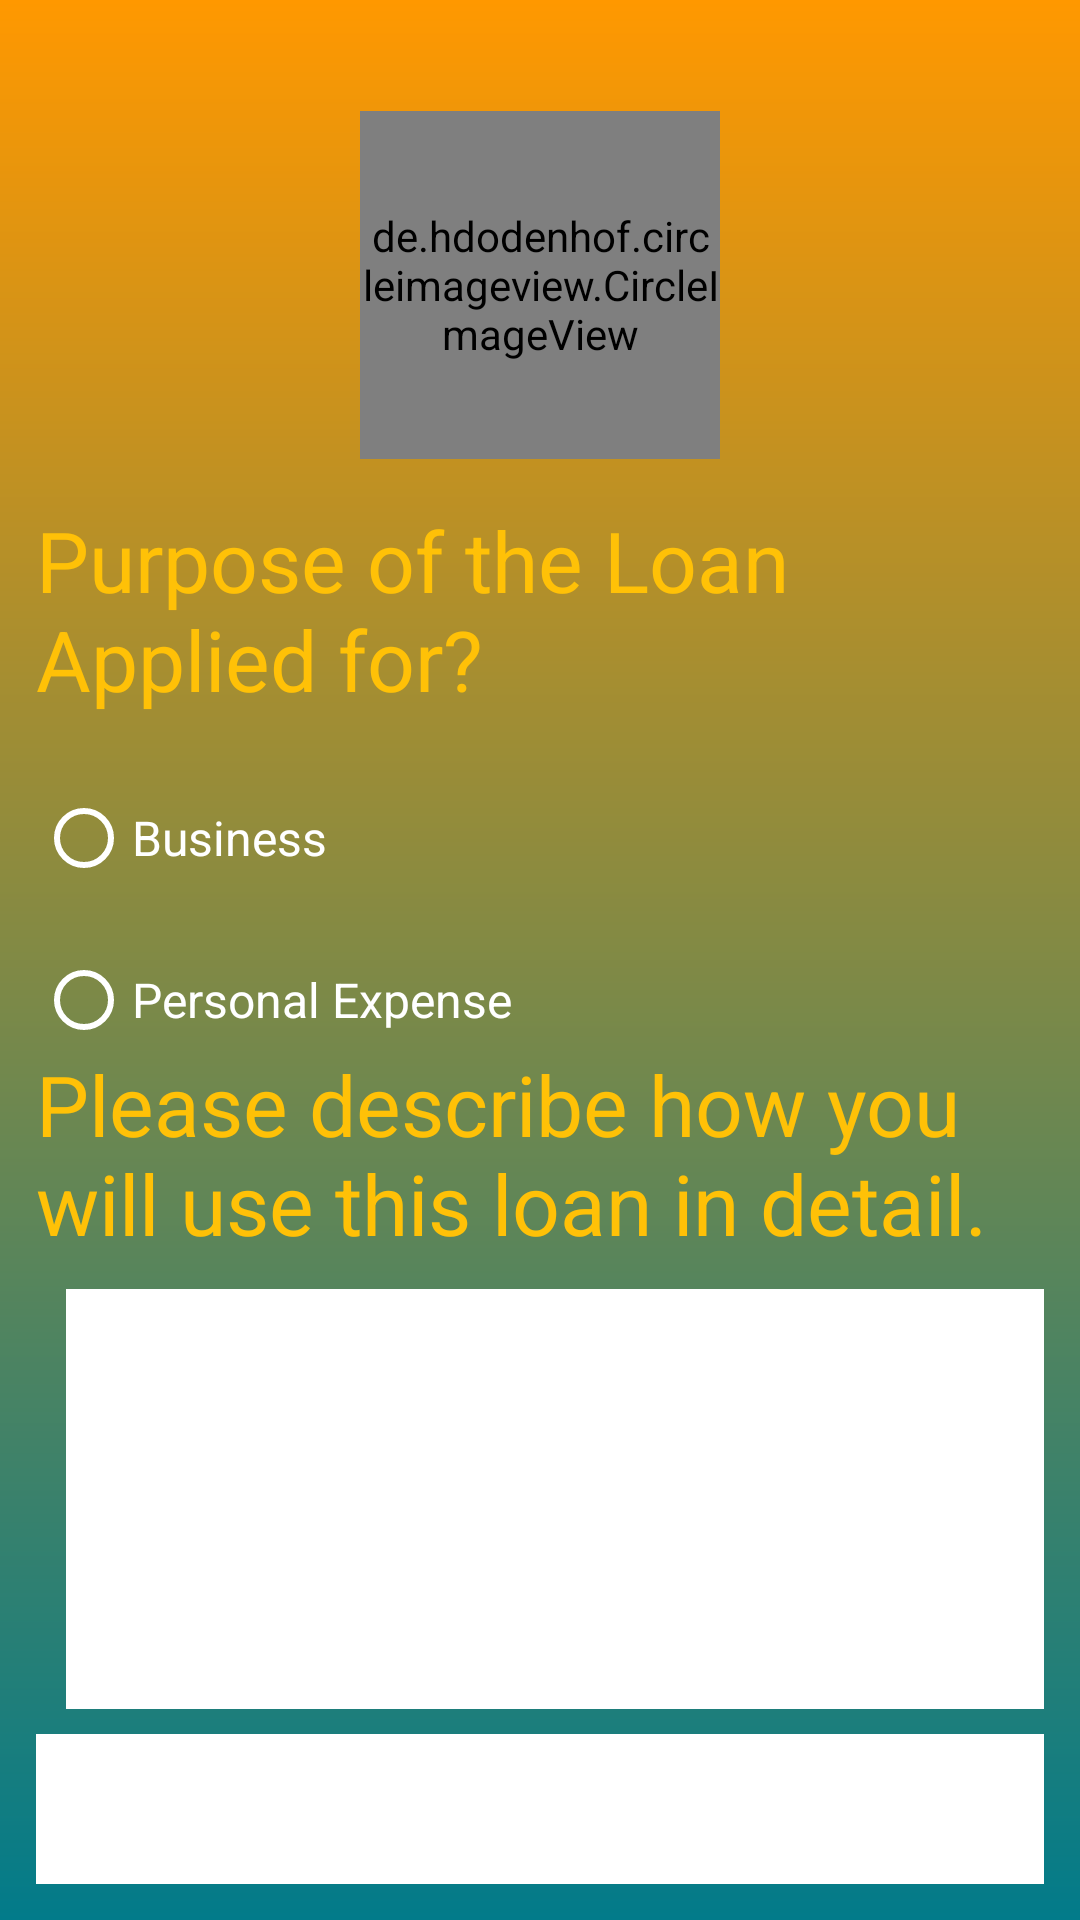

Layout XML and referenced resources for this Android screen:
<!-- AndroidManifest.xml: application theme Theme.KopaPlus -->
<!-- res/layout/activity_applyloans4.xml -->
<?xml version="1.0" encoding="utf-8"?>
<RelativeLayout xmlns:android="http://schemas.android.com/apk/res/android"
    xmlns:app="http://schemas.android.com/apk/res-auto"
    android:layout_width="match_parent"
    android:layout_height="match_parent"
    android:padding="12dp"
    android:background="@drawable/grad_bg">

    <androidx.core.widget.NestedScrollView
        android:layout_width="match_parent"
        android:layout_height="match_parent"
        android:layout_marginTop="25dp"
        android:layout_above="@id/banner_container"
        android:fillViewport="true">

        <LinearLayout
            android:layout_width="match_parent"
            android:layout_height="wrap_content"
            android:orientation="vertical">

            <de.hdodenhof.circleimageview.CircleImageView
                android:id="@+id/imgView_logo"
                android:layout_width="120dp"
                android:layout_height="116dp"
                android:layout_alignParentTop="true"
                android:layout_centerHorizontal="true"
                android:layout_gravity="center"
                android:background="@drawable/edd"
                android:scaleType="centerCrop"
                android:src="@mipmap/ic_launcher_round" />

            <TextView
                android:id="@+id/textView8"
                android:layout_width="match_parent"
                android:layout_height="wrap_content"
                android:layout_marginTop="15dp"
                android:layout_marginBottom="15dp"
                android:paddingBottom="10dp"
                android:text="Purpose of the Loan Applied for?"
                android:textColor="@color/purple_200"
                android:textSize="28sp"
                app:fontFamily="@font/josen" />

            <TableRow
                android:layout_width="match_parent"
                android:layout_height="54dp">

                <RadioButton
                    android:id="@+id/radioOwn1"
                    android:layout_width="wrap_content"
                    android:layout_height="wrap_content"
                    android:text="Business"
                     android:buttonTint="@color/white"
                    android:textColor="@color/colorWhite"
                    android:textSize="16sp"
                    app:fontFamily="@font/josen" />
            </TableRow>

            <RadioButton
                android:id="@+id/radioOwn2"
                android:layout_width="wrap_content"
                android:layout_height="wrap_content"
                android:text="Personal Expense"
                android:textColor="@color/colorWhite"
                android:textSize="16sp"
                android:buttonTint="@color/white"
                app:fontFamily="@font/josen" />

            <TextView
                android:id="@+id/textView5"
                android:layout_width="match_parent"
                android:layout_height="wrap_content"
                android:paddingBottom="10dp"
                android:text="Please describe how you will use this loan in detail."
                android:textColor="@color/purple_200"
                android:textSize="28sp"
                app:fontFamily="@font/josen" />

            <TableRow
                android:layout_width="match_parent"
                android:layout_height="150dp"
                android:paddingBottom="10dp">

                <EditText
                    android:id="@+id/editText"
                    android:layout_width="365dp"
                    android:layout_height="match_parent"
                    android:layout_marginLeft="10dp"
                    android:background="@color/colorWhite"
                    android:ems="10"
                    android:inputType="textPersonName"
                    android:textColor="@color/edit_text" />
            </TableRow>

            <TableRow
                android:layout_width="match_parent"
                android:layout_height="61dp"
                android:layout_marginTop="15dp">

                <Button
                    android:id="@+id/button"
                    android:layout_width="152dp"
                    android:layout_height="wrap_content"
                    android:layout_marginRight="25dp"
                    android:background="@drawable/curve_bg_btncolor"
                    android:onClick="back"
                    android:text="Back"
                    android:textColor="@android:color/background_light" />

                <Button
                    android:id="@+id/button2"
                    android:layout_width="193dp"
                    android:layout_height="wrap_content"
                    android:layout_gravity="right"
                    android:background="@drawable/curve_bg_btncolor"
                    android:onClick="next"
                    android:text="Next"
                    android:textColor="@android:color/background_light" />
            </TableRow>
        </LinearLayout>
    </androidx.core.widget.NestedScrollView>
    <LinearLayout
        android:id="@+id/banner_container"
        android:layout_width="match_parent"
        android:layout_height="50dp"
        android:layout_alignParentLeft="true"
        android:layout_alignParentBottom="true"
        android:background="@color/colorWhite"
        android:orientation="horizontal" />
</RelativeLayout>
<!-- resources referenced by this layout -->
<resources>
  <color name="colorWhite">#ffffff</color>
  <color name="edit_text">#070707</color>
  <color name="purple_200">#FFC107</color>
  <color name="white">#FFFFFF</color>
  <!-- drawable curve_bg_btncolor (drawable) -->
  <?xml version="1.0" encoding="utf-8"?>
  <shape xmlns:android="http://schemas.android.com/apk/res/android"
      android:shape="rectangle">
      <corners
          android:bottomLeftRadius="5dp"
          android:bottomRightRadius="5dp"
          android:topLeftRadius="5dp"
          android:topRightRadius="5dp" />
      <stroke
          android:width="1dp"
          android:color="@color/colorbtn" />
      <solid android:color="@color/btncolorly" />
  </shape>
  <!-- drawable edd: png bitmap (drawable, 49690 bytes) -->
  <!-- drawable grad_bg (drawable) -->
  <?xml version="1.0" encoding="utf-8"?>
  <shape xmlns:android="http://schemas.android.com/apk/res/android"
      android:shape="rectangle">
      <gradient
          android:angle="90"
          android:endColor="#FF9800"
          android:startColor="@color/gradStop"
          android:type="linear" />
  </shape>
  <style name="Theme.KopaPlus" parent="Theme.AppCompat.DayNight.NoActionBar">
          
          <item name="colorPrimary">@color/purple_500</item>
          <item name="colorPrimaryDark">@color/purple_700</item>
          <item name="colorAccent">@color/colorAccent</item>
          
      </style>
  <color name="colorbtn">#ffffff</color>
  <color name="btncolorly">#195a8e</color>
  <color name="gradStop">#027B8A</color>
  <color name="purple_500">#25282B</color>
  <color name="purple_700">#301268</color>
  <color name="colorAccent">#18c729</color>
</resources>
